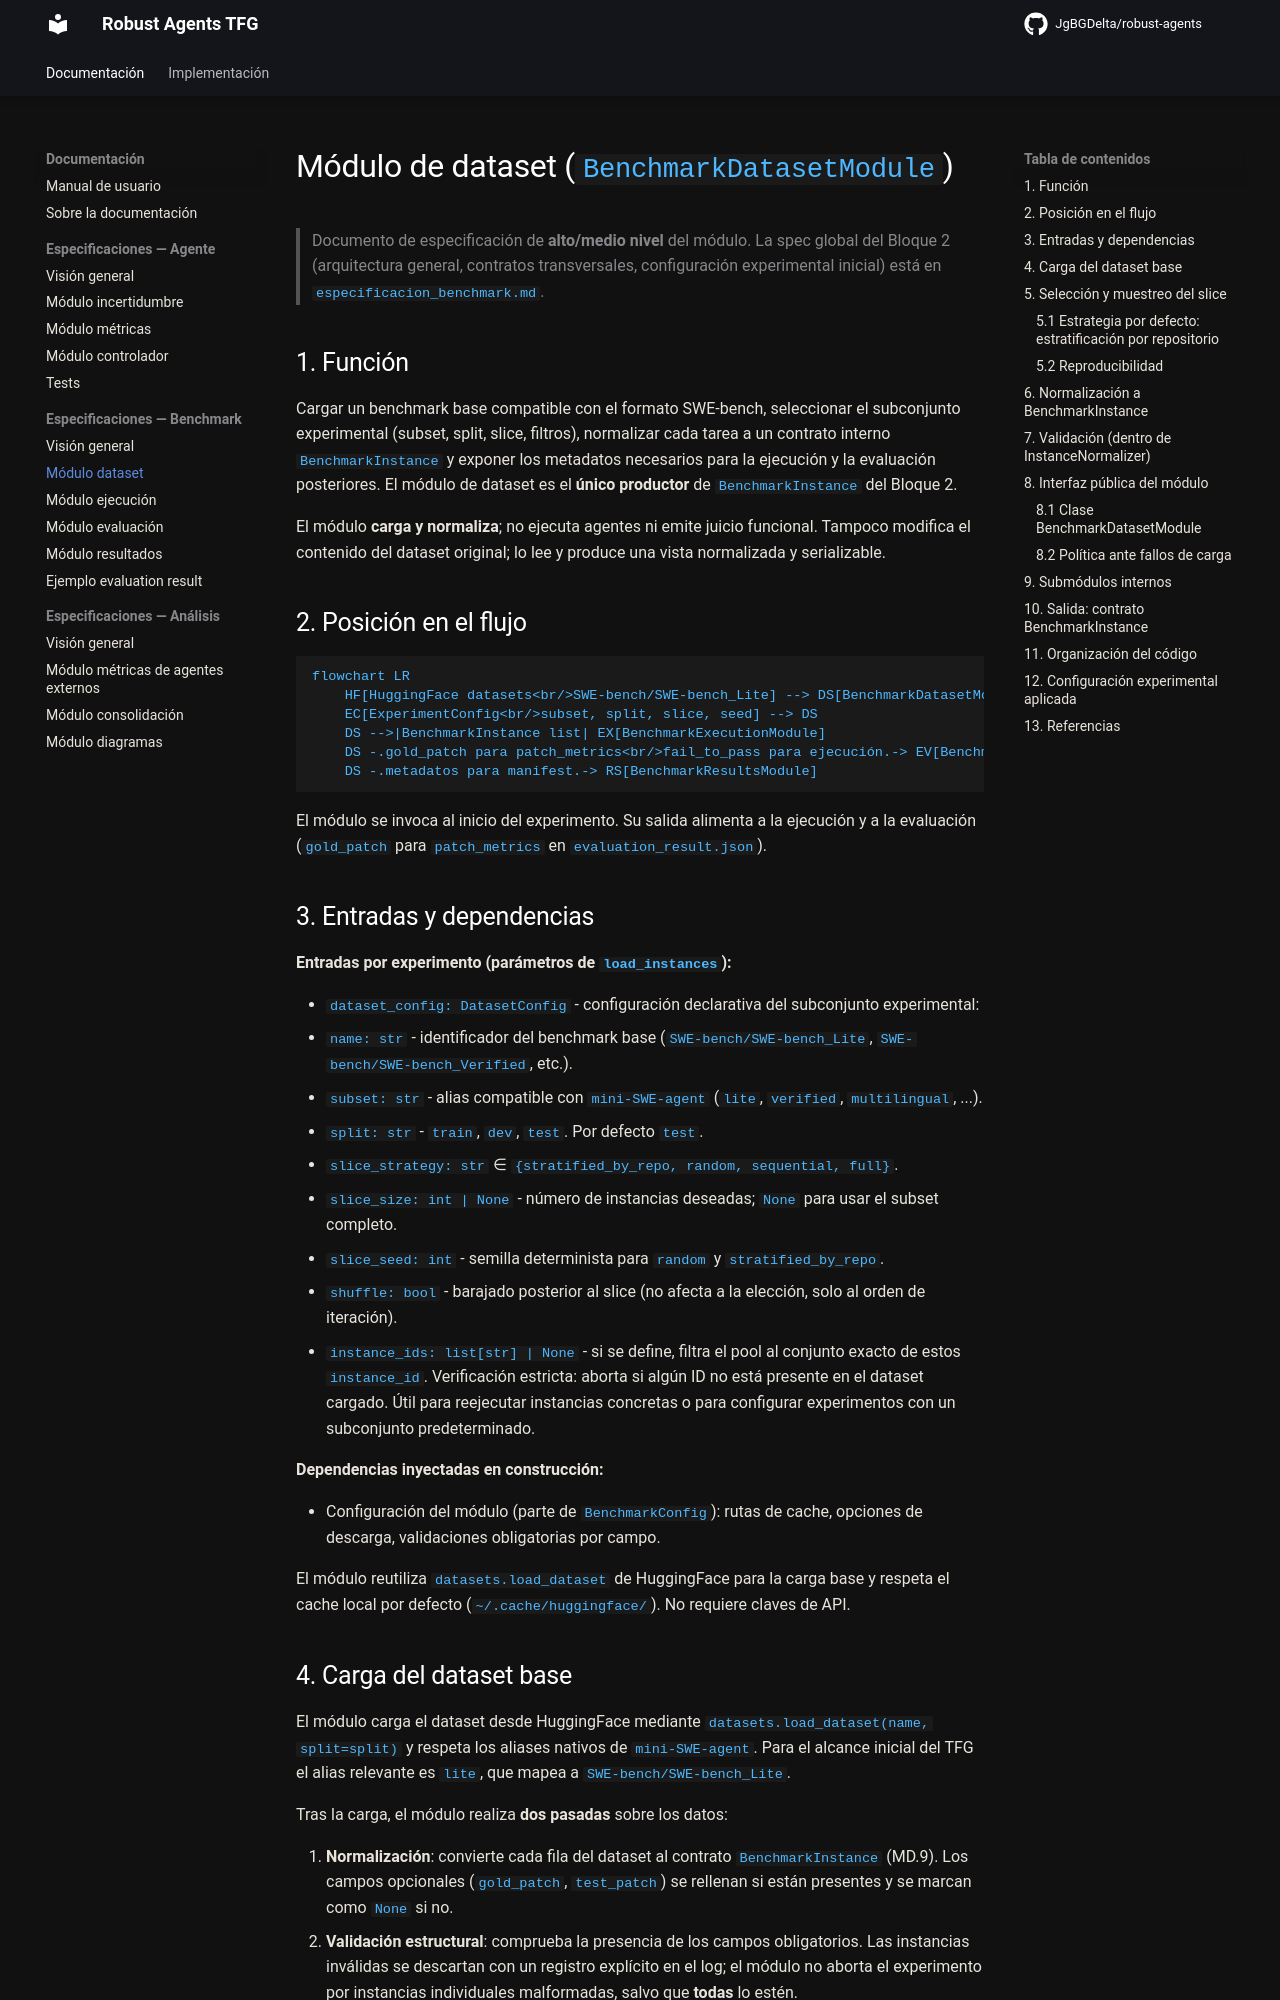

repository: JgBGDelta/robust-agents · page: especificaciones/benchmark/modulo_dataset/index.html · generator: mkdocs

# Módulo de dataset (`BenchmarkDatasetModule`)

> Documento de especificación de **alto/medio nivel** del módulo. La spec global del Bloque 2 (arquitectura general, contratos transversales, configuración experimental inicial) está en `especificacion_benchmark.md`.

## 1. Función

Cargar un benchmark base compatible con el formato SWE-bench, seleccionar el subconjunto experimental (subset, split, slice, filtros), normalizar cada tarea a un contrato interno `BenchmarkInstance` y exponer los metadatos necesarios para la ejecución y la evaluación posteriores. El módulo de dataset es el **único productor** de `BenchmarkInstance` del Bloque 2.

El módulo **carga y normaliza**; no ejecuta agentes ni emite juicio funcional. Tampoco modifica el contenido del dataset original; lo lee y produce una vista normalizada y serializable.

## 2. Posición en el flujo

```mermaid
flowchart LR
    HF[HuggingFace datasets<br/>SWE-bench/SWE-bench_Lite] --> DS[BenchmarkDatasetModule]
    EC[ExperimentConfig<br/>subset, split, slice, seed] --> DS
    DS -->|BenchmarkInstance list| EX[BenchmarkExecutionModule]
    DS -.gold_patch para patch_metrics<br/>fail_to_pass para ejecución.-> EV[BenchmarkEvaluationModule]
    DS -.metadatos para manifest.-> RS[BenchmarkResultsModule]
```

El módulo se invoca al inicio del experimento. Su salida alimenta a la ejecución y a la evaluación (`gold_patch` para `patch_metrics` en `evaluation_result.json`).

## 3. Entradas y dependencias

**Entradas por experimento (parámetros de `load_instances`):**

- `dataset_config: DatasetConfig` - configuración declarativa del subconjunto experimental:
  - `name: str` - identificador del benchmark base (`SWE-bench/SWE-bench_Lite`, `SWE-bench/SWE-bench_Verified`, etc.).
  - `subset: str` - alias compatible con `mini-SWE-agent` (`lite`, `verified`, `multilingual`, ...).
  - `split: str` - `train`, `dev`, `test`. Por defecto `test`.
  - `slice_strategy: str` ∈ `{stratified_by_repo, random, sequential, full}`.
  - `slice_size: int | None` - número de instancias deseadas; `None` para usar el subset completo.
  - `slice_seed: int` - semilla determinista para `random` y `stratified_by_repo`.
  - `shuffle: bool` - barajado posterior al slice (no afecta a la elección, solo al orden de iteración).
  - `instance_ids: list[str] | None` - si se define, filtra el pool al conjunto exacto de estos `instance_id`. Verificación estricta: aborta si algún ID no está presente en el dataset cargado. Útil para reejecutar instancias concretas o para configurar experimentos con un subconjunto predeterminado.

**Dependencias inyectadas en construcción:**

- Configuración del módulo (parte de `BenchmarkConfig`): rutas de cache, opciones de descarga, validaciones obligatorias por campo.

El módulo reutiliza `datasets.load_dataset` de HuggingFace para la carga base y respeta el cache local por defecto (`~/.cache/huggingface/`). No requiere claves de API.
